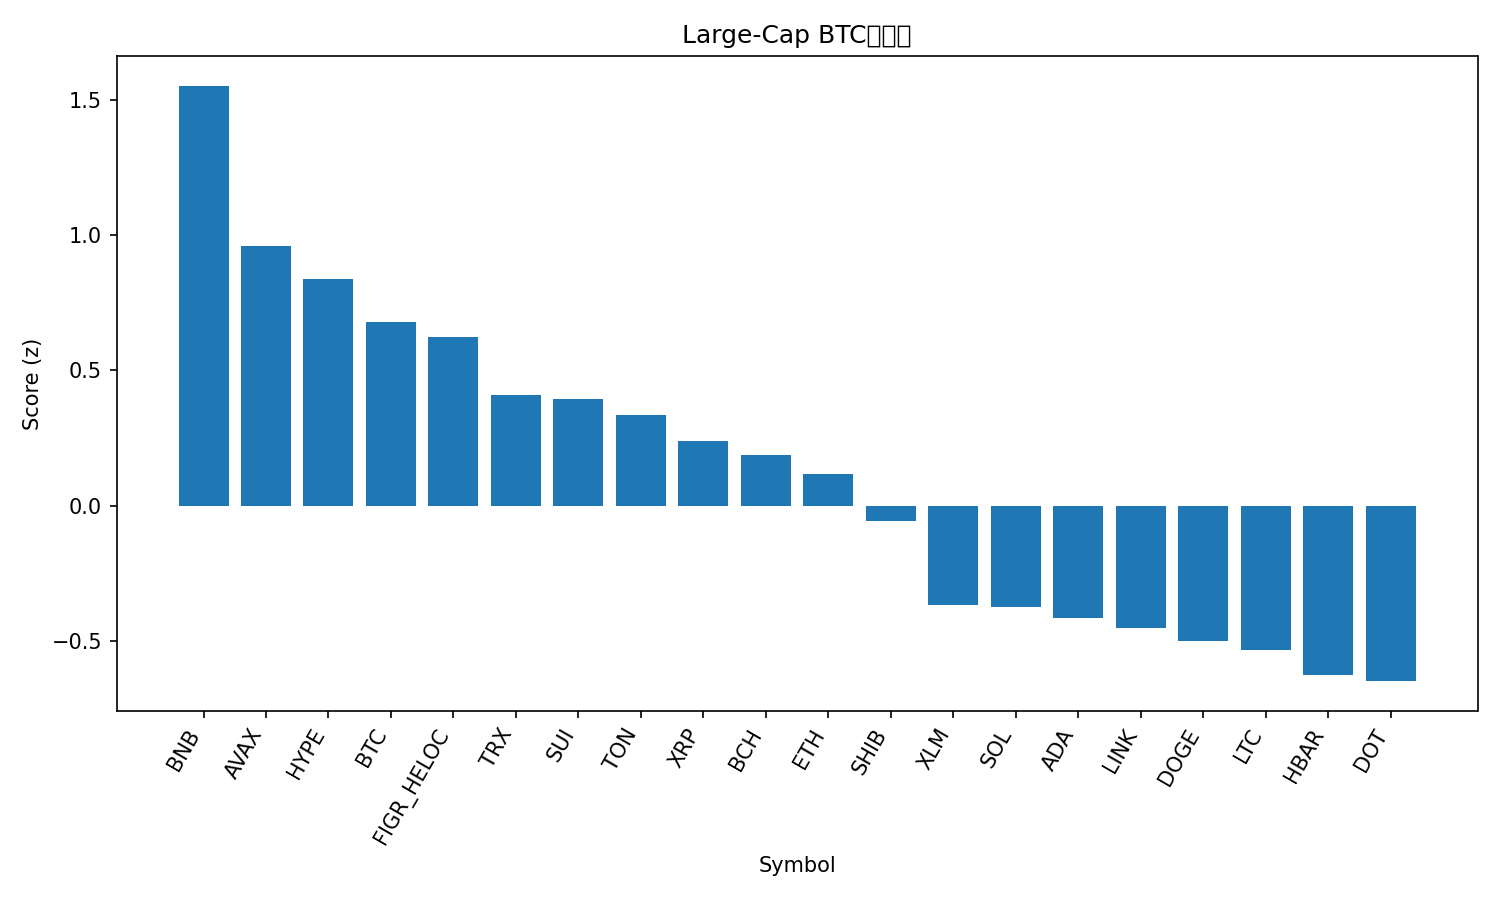

The file beside this chart, header and first rows:
rank, name, symbol, price_btc, price_usd, pct_1h_btc, pct_24h_btc, pct_7d_btc, market_cap_rank, market_cap_usd, volume_usd, score
1, BNB, BNB, 0.009138, 1031, 0.7142, -1.136, 14.37, 5, 143649327689, 3247963741, 1.552
2, Avalanche, AVAX, 0.0002739, 30.89, 0.5714, -3.357, 8.756, 18, 13051935793, 1203315809, 0.9598
3, Hyperliquid, HYPE, 0.000435, 49.06, 1.111, -5.473, -5.605, 17, 13287212570, 890364053, 0.8387
4, Bitcoin, BTC, 1.0, 112793, 0.0, 0.0, 0.0, 1, 2246112397717, 46049731880, 0.6779
5, Figure Heloc, FIGR_HELOC, 8.64e-06, 1.0, 0.0, 0.0, 0.06636, 19, 12578674892, 511330, 0.6231
6, TRON, TRX, 2.97e-06, 0.3351, -0.1371, -0.3031, -1.382, 10, 31726080782, 973759895, 0.4103
7, Sui, SUI, 2.989e-05, 3.37, 0.5702, -5.129, -3.834, 20, 12030770481, 1437789214, 0.3946
8, Toncoin, TON, 2.498e-05, 2.82, 0.7659, -6.04, -8.805, 29, 7175310085, 268452008, 0.3351
9, XRP, XRP, 2.497e-05, 2.82, 0.1981, -3.535, -4.38, 4, 168247019228, 6505218443, 0.238
10, Bitcoin Cash, BCH, 0.005063, 571, -0.1198, -1.887, -2.319, 22, 11378118942, 350566621, 0.1869
11, Ethereum, ETH, 0.03727, 4203, 0.08832, -3.613, -6.082, 2, 507370192515, 39087364588, 0.1168
12, Shiba Inu, SHIB, 1.07372e-10, 1.211e-05, 0.09721, -4.155, -8.164, 30, 7132454615, 316324447, -0.0562
13, Stellar, XLM, 3.17e-06, 0.3576, -0.09775, -5.701, -4.557, 21, 11396120478, 271699241, -0.3674
14, Solana, SOL, 0.001968, 222, -0.2549, -4.784, -4.198, 6, 120471434437, 8401667345, -0.373
15, Cardano, ADA, 7.27e-06, 0.8205, -0.1162, -5.877, -4.867, 11, 29943983103, 2267458298, -0.4136
16, Chainlink, LINK, 0.0001891, 21.33, -0.06164, -5.913, -8.198, 14, 14459533010, 1201344323, -0.452
17, Dogecoin, DOGE, 2.12e-06, 0.2394, 0.224, -7.983, -10.43, 8, 36106346255, 4185120948, -0.5012
18, Litecoin, LTC, 0.0009374, 105.7, -0.235, -5.747, -5.436, 28, 8066410318, 717857194, -0.5316
19, Hedera, HBAR, 1.93e-06, 0.2176, -0.1452, -6.975, -5.996, 25, 9215469161, 265146874, -0.6248
20, Polkadot, DOT, 3.533e-05, 3.99, -0.3348, -6.184, -3.776, 36, 6069156675, 401981142, -0.6481
21, Cronos, CRO, 1.77e-06, 0.1998, -1.42, -9.795, -11.87, 32, 6961230719, 68151245, -2.425
